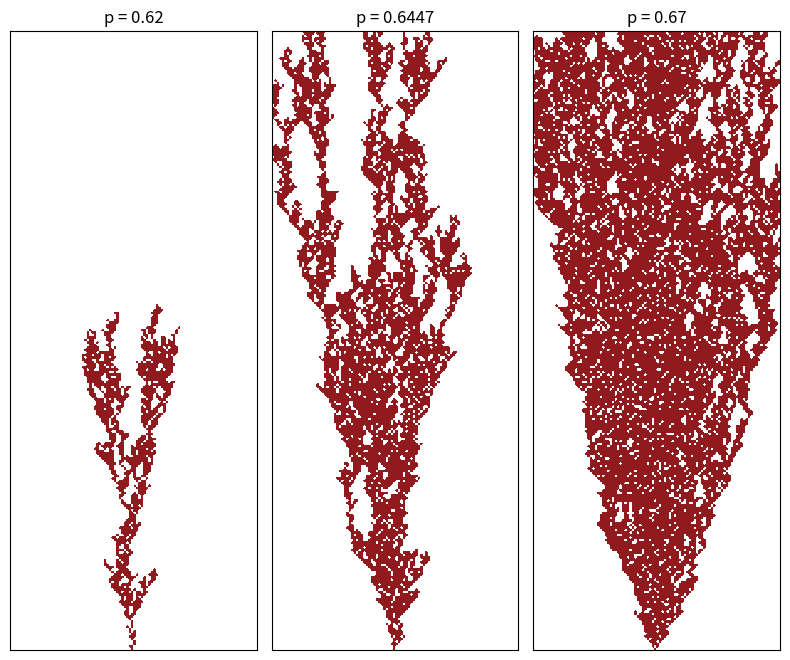

Recreate this plot in Python. (Note: this script raises an exception after producing the figure.)
import numpy as np
import matplotlib.pyplot as plt
from matplotlib.colors import ListedColormap

def main():
    p_values = [0.62, 0.6447, 0.67]  # values below, at, and above the critical point
    L = 200
    N_steps = 500
    array = np.zeros((N_steps+1, L))

    fig, axs = plt.subplots(1, 3, figsize=(8, 16))

    for idx, p in enumerate(p_values):
        array[0, L//2] = 1
        for i in range(0, N_steps):
            for j in range(L):
                if array[i, j] == 1:
                    if j > 0 and array[i+1, j-1] == 0:  # Check if not at left boundary
                        array[i+1, j-1] = np.random.rand() < p
                    if j < L-1 and array[i+1, j] == 0:  # Check if not at right boundary
                        array[i+1, j+1] = np.random.rand() < p

        cmap = ListedColormap([(1,1,1,0), '#901A1E'])  # Create a custom colormap
        axs[idx].imshow(np.flip(array[::2, ::2]), cmap=cmap)
        axs[idx].set_xticklabels([])
        axs[idx].set_yticklabels([])
        axs[idx].tick_params(axis='both', which='both', length=0)
        axs[idx].set_title(f"p = {p}")
        # axs[idx].axis('off')

    plt.tight_layout()
    plt.savefig("src/visualizations_simple/plots/DP_critical_vicinity.png", dpi=300, bbox_inches='tight', pad_inches=0, transparent=True)
    # plt.show()

if __name__ == "__main__":
    main()